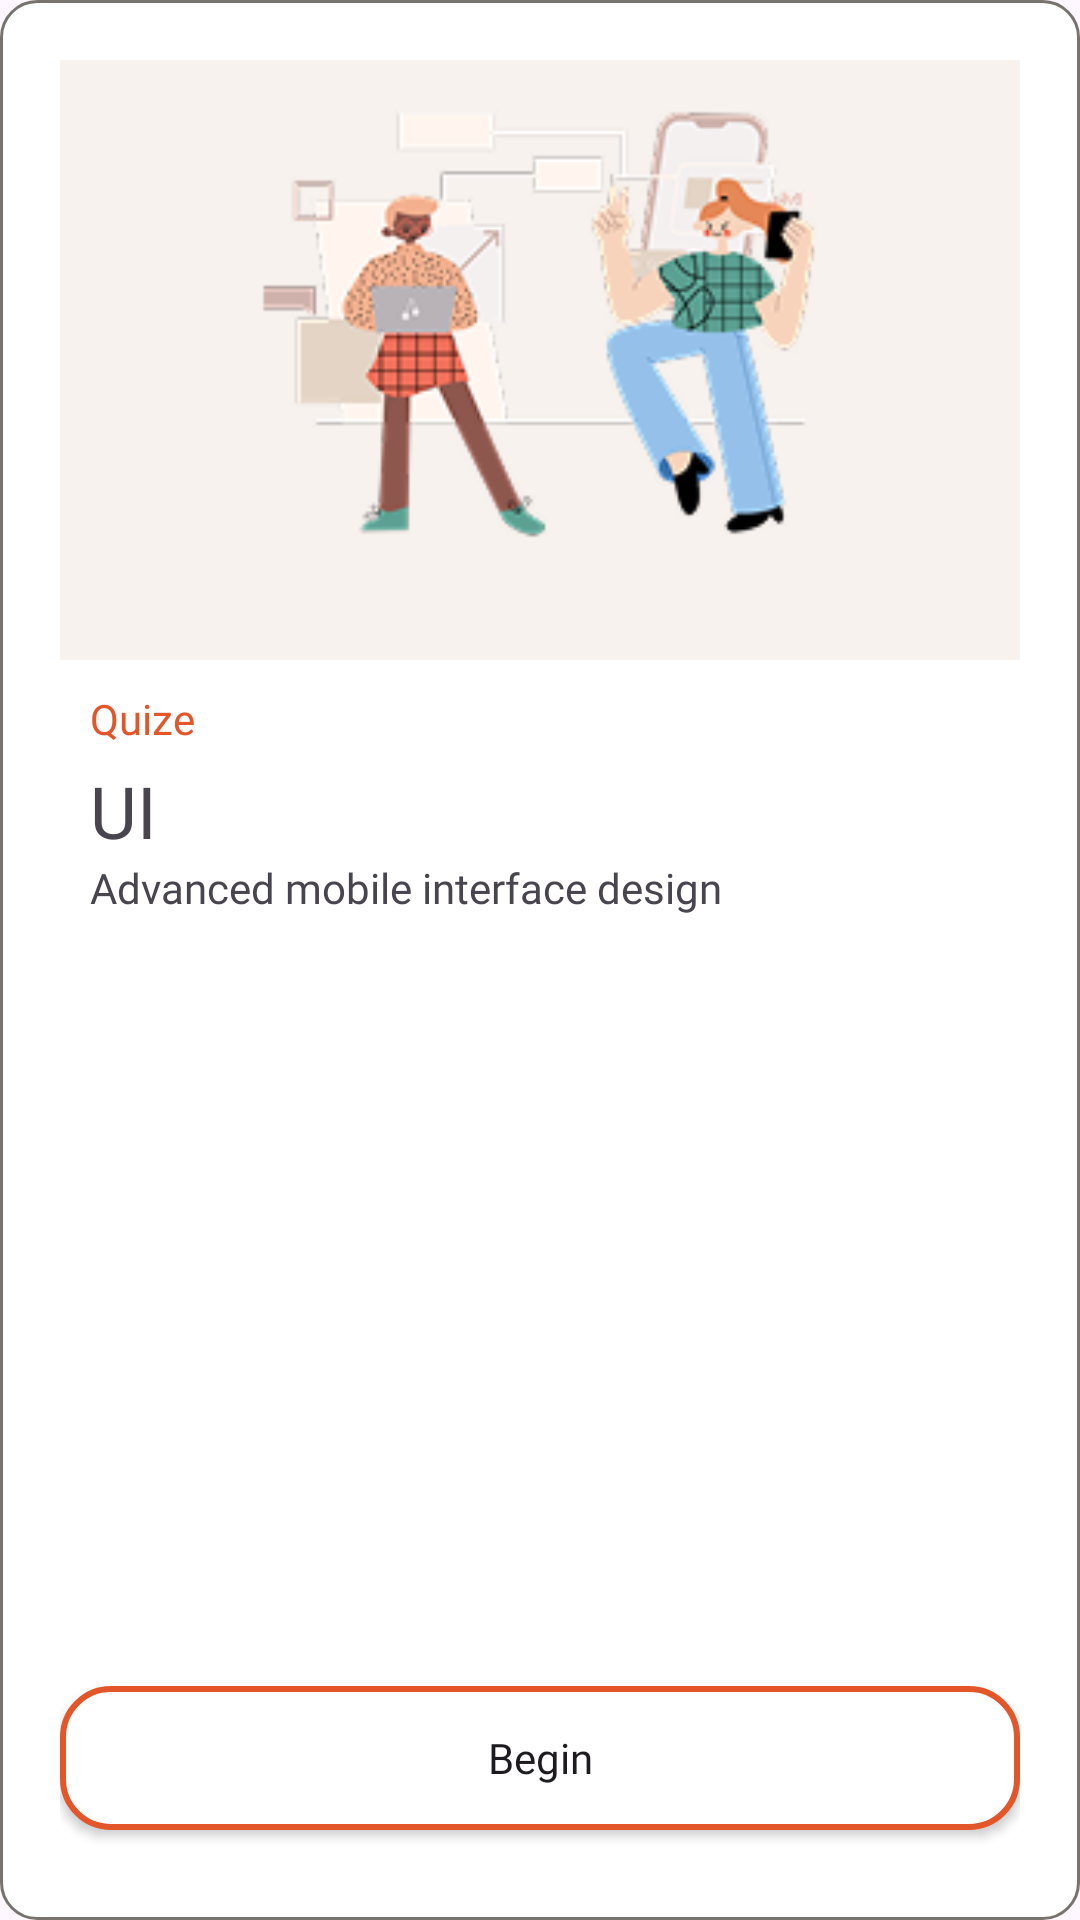

Reconstruct the res/layout file that produces this screen, plus the resources it refers to.
<!-- AndroidManifest.xml: application theme Theme.Practice -->
<!-- res/layout/test_item.xml -->
<?xml version="1.0" encoding="utf-8"?>
<androidx.constraintlayout.widget.ConstraintLayout xmlns:android="http://schemas.android.com/apk/res/android"
    android:layout_width="match_parent"
    android:layout_height="450dp"
    xmlns:app="http://schemas.android.com/apk/res-auto"
    android:background="@drawable/button3"
    android:padding="20dp"
    android:layout_marginBottom="15dp">
    <ImageView
        android:layout_width="match_parent"
        android:layout_height="200dp"
        android:src="@drawable/course_image"
        android:id="@+id/courses_image"
        app:layout_constraintTop_toTopOf="parent"
        app:layout_constraintLeft_toLeftOf="parent"
        app:layout_constraintRight_toRightOf="parent"
        android:scaleType="centerCrop"/>
    <TextView
        android:layout_width="wrap_content"
        android:layout_height="wrap_content"
        android:text="@string/number_quize"
        android:id="@+id/duration1"
        android:fontFamily="@font/rubik"
        android:textSize="14sp"
        android:textColor="@color/accent"
        app:layout_constraintTop_toBottomOf="@id/courses_image"
        app:layout_constraintLeft_toLeftOf="parent"
        android:layout_marginTop="10dp"
        android:layout_marginLeft="10dp"/>
    <TextView
        android:layout_width="wrap_content"
        android:layout_height="wrap_content"
        android:text=""
        android:id="@+id/duration"
        android:fontFamily="@font/rubik"
        android:textSize="14sp"
        android:textColor="@color/accent"
        app:layout_constraintTop_toBottomOf="@id/courses_image"
        app:layout_constraintLeft_toRightOf="@+id/duration1"
        android:layout_marginTop="10dp"
        android:layout_marginLeft="5dp"/>
    <TextView
        android:layout_width="wrap_content"
        android:layout_height="wrap_content"
        android:text="UI"
        android:textSize="24sp"
        android:fontFamily="@font/rubik_medium"
        app:layout_constraintTop_toBottomOf="@+id/duration"
        android:id="@+id/title_courses"
        app:layout_constraintLeft_toLeftOf="parent"
        android:layout_marginTop="5dp"
        android:layout_marginLeft="10dp"/>
    <TextView
        android:layout_width="wrap_content"
        android:layout_height="wrap_content"
        android:text="Advanced mobile interface design"
        android:textSize="14sp"
        android:fontFamily="@font/rubik"
        app:layout_constraintTop_toBottomOf="@+id/title_courses"
        android:id="@+id/short_description_courses"
        app:layout_constraintLeft_toLeftOf="parent"
        android:layout_marginLeft="10dp"/>
    <androidx.appcompat.widget.AppCompatButton
        android:layout_width="match_parent"
        android:layout_height="wrap_content"
        android:text="@string/begin_button"
        android:textAllCaps="false"
        android:background="@drawable/button8"
        android:padding="10dp"
        android:id="@+id/buttonBegin"
        android:fontFamily="@font/rubik"
        app:layout_constraintBottom_toBottomOf="parent"
        android:layout_marginBottom="10dp"/>
</androidx.constraintlayout.widget.ConstraintLayout>
<!-- resources referenced by this layout -->
<resources>
  <color name="accent">#E3562A</color>
  <!-- drawable button3 (drawable) -->
  <?xml version="1.0" encoding="utf-8"?>
  <shape xmlns:android="http://schemas.android.com/apk/res/android" >
  
      <solid android:color="@color/white" />
      <stroke android:width="1dp" android:color="@color/accent2" />
      <corners
          android:radius="12dp"/>
  
  </shape>
  <!-- drawable button8 (drawable) -->
  <?xml version="1.0" encoding="utf-8"?>
  <shape xmlns:android="http://schemas.android.com/apk/res/android" >
  
      <solid android:color="@color/white" />
      <stroke android:width="2dp" android:color="@color/accent" />
      <corners
          android:radius="16dp"/>
  
  </shape>
  <!-- drawable course_image: png bitmap (drawable, 27629 bytes) -->
  <string name="begin_button">Begin</string>
  <string name="number_quize">Quize</string>
  <style name="Theme.Practice" parent="Base.Theme.Practice" />
  <color name="white">#FFFFFFFF</color>
  <color name="accent2">#78746D</color>
  <style name="Base.Theme.Practice" parent="Theme.Material3.DayNight.NoActionBar">
          <item name="colorPrimary">@color/accent2</item>
          <item name="colorPrimaryDark">@color/accent2</item>
          <item name="colorAccent">@color/accent</item>
      </style>
</resources>
